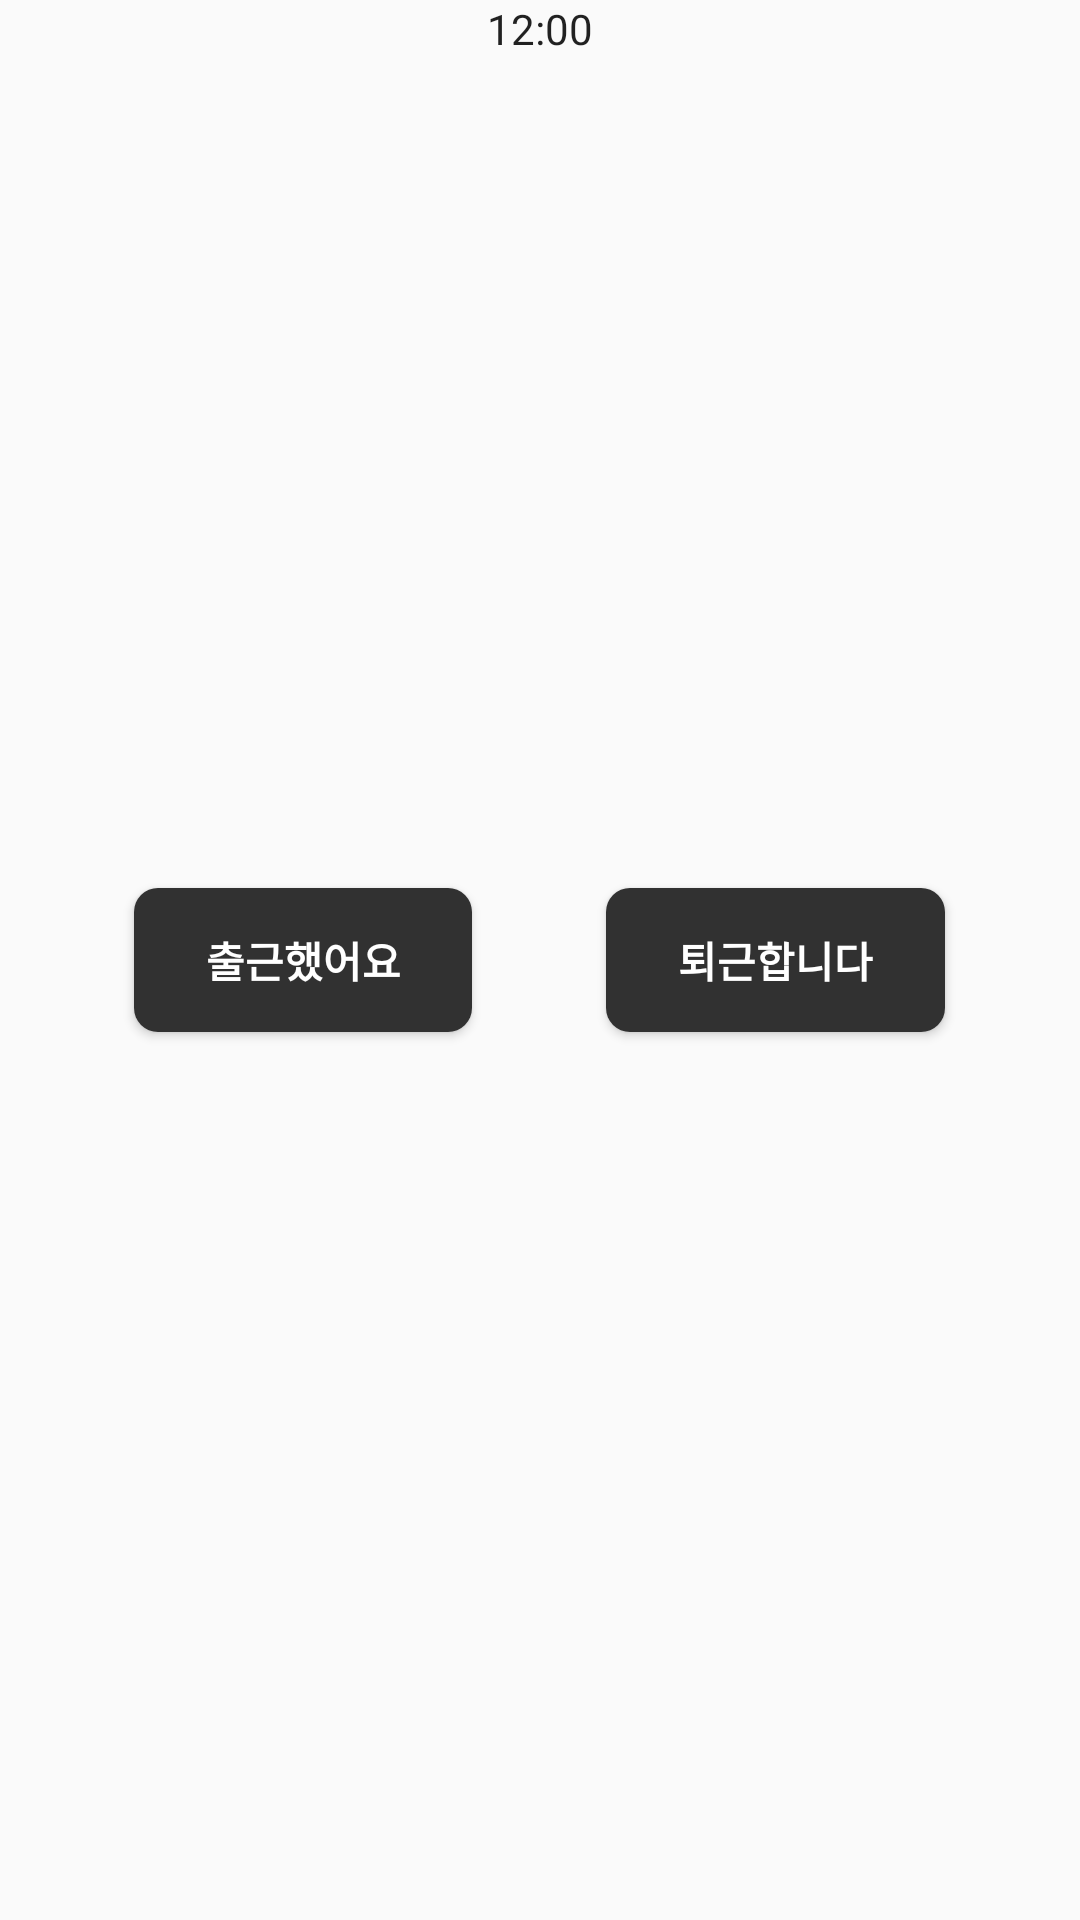

Layout XML and referenced resources for this Android screen:
<!-- AndroidManifest.xml: application theme AppTheme -->
<!-- res/layout/fragment_attendance.xml -->
<?xml version="1.0" encoding="utf-8"?>
<androidx.constraintlayout.widget.ConstraintLayout xmlns:android="http://schemas.android.com/apk/res/android"
    xmlns:tools="http://schemas.android.com/tools"
    android:id="@+id/attendanceFragment"
    android:layout_width="match_parent"
    android:layout_height="match_parent">

    <RelativeLayout
        android:layout_width="match_parent"
        android:layout_height="match_parent"
        android:gravity="center_horizontal">

        <TextClock
            android:id="@+id/clock"
            android:layout_width="wrap_content"
            android:layout_height="wrap_content"
            android:layout_weight="1"
            android:format12Hour="hh:mm"
            android:format24Hour="HH:mm"/>
    </RelativeLayout>

    <LinearLayout
        android:layout_width="match_parent"
        android:layout_height="match_parent"
        android:gravity="center"
        tools:layout_editor_absoluteX="0dp"
        tools:layout_editor_absoluteY="0dp">

        <android.widget.Space
            android:layout_width="20dp"
            android:layout_height="1dp"
            android:layout_weight="1" />

        <Button
            android:id="@+id/button_hello"
            android:layout_width="wrap_content"
            android:layout_height="wrap_content"
            android:layout_weight="1"
            android:background="@drawable/mybutton"
            android:drawableLeft="@drawable/hello"
            android:padding="10dp"
            android:text="@string/attendance_hello"
            android:textColor="@android:color/white"
            android:textStyle="bold" />

        <android.widget.Space
            android:layout_width="20dp"
            android:layout_height="1dp"
            android:layout_weight="1" />

        <Button
            android:id="@+id/button_bye"
            android:layout_width="wrap_content"
            android:layout_height="wrap_content"
            android:layout_weight="1"
            android:background="@drawable/mybutton"
            android:drawableLeft="@drawable/bye"
            android:padding="10dp"
            android:text="@string/attendance_bye"
            android:textColor="@android:color/white"
            android:textStyle="bold" />

        <android.widget.Space
            android:layout_width="20dp"
            android:layout_height="1dp"
            android:layout_weight="1" />
    </LinearLayout>
</androidx.constraintlayout.widget.ConstraintLayout>
<!-- resources referenced by this layout -->
<resources>
  <!-- drawable bye (drawable) -->
  <?xml version="1.0" encoding="utf-8"?>
  <selector xmlns:android="http://schemas.android.com/apk/res/android">
      
      <item android:state_pressed="true"
          android:drawable="@drawable/directions_run_black_48x48"/>
      
      <item android:drawable="@drawable/directions_run_white_48x48"/>
  </selector>
  <!-- drawable hello (drawable) -->
  <?xml version="1.0" encoding="utf-8"?>
  <selector xmlns:android="http://schemas.android.com/apk/res/android">
      
      <item android:state_pressed="true"
          android:drawable="@drawable/touch_app_black_48x48"/>
      
      <item android:drawable="@drawable/touch_app_white_48x48"/>
  </selector>
  <!-- drawable mybutton (drawable-v24) -->
  <?xml version="1.0" encoding="utf-8"?>
  <shape xmlns:android="http://schemas.android.com/apk/res/android" android:shape="rectangle" >
          <solid android:color="@color/colorPrimaryDark"/>
          <corners android:radius="8dp"/>
      
  </shape>
  <string name="attendance_bye">퇴근합니다</string>
  <string name="attendance_hello">출근했어요</string>
  <style name="AppTheme" parent="Theme.AppCompat.Light.DarkActionBar">
          
          <item name="colorPrimary">@color/colorPrimary</item>
          <item name="colorPrimaryDark">@color/colorPrimaryDark</item>
          <item name="colorAccent">@color/colorAccent</item>
          <item name="titleTextColor">@color/colorGrey</item>
      </style>
  <color name="colorPrimaryDark">#313131</color>
  <color name="colorPrimary">#FFFFFF</color>
  <color name="colorAccent">#FFC107</color>
  <color name="colorGrey">#313131</color>
</resources>
